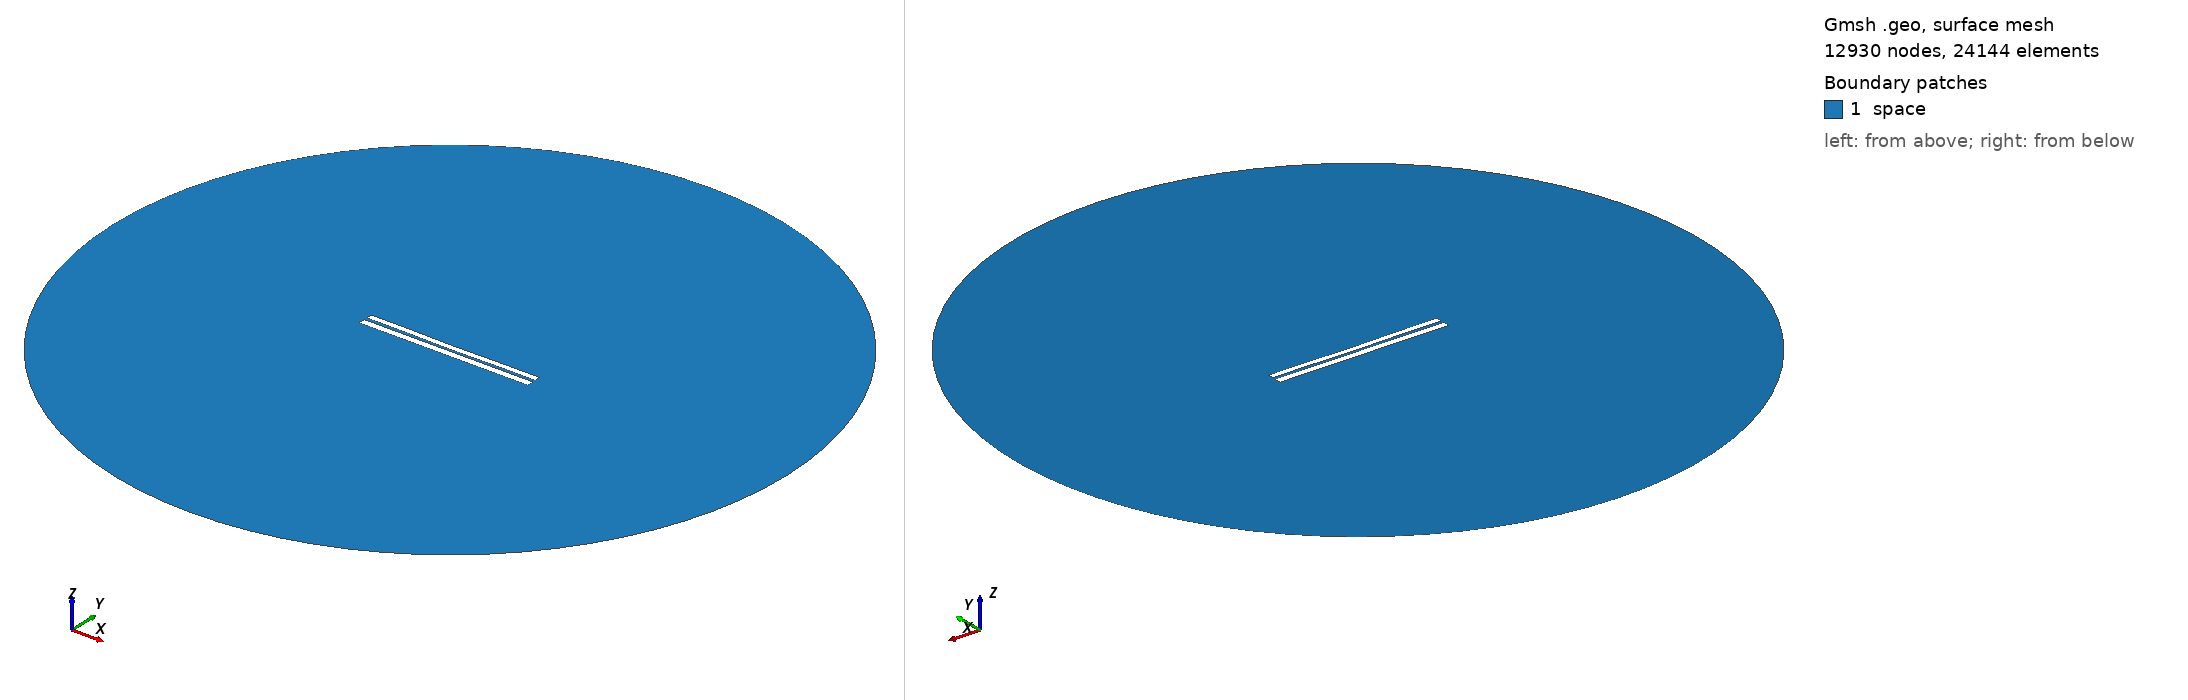

Gmsh geometry script, surface-meshed: 12930 nodes, 24144 surface elements. Boundary patches (legend numbers): 1 space. Left view from above one corner, right view from below the opposite corner. Legend entries are the model's physical surfaces. The drawing asked Gmsh for element sizes between 1% and 20% of the model's largest extent; the script's own settings can give other sizes.

=== 6264.geo (drawn) ===
//---------------------------------------
// Geometry kernel
//---------------------------------------

SetFactory("OpenCASCADE");



//---------------------------------------
// Parameters of the geometry
//---------------------------------------

// Overetch of the upper plate
overetch = 0.25;

// Distance between the plates
distance = 1.5;

// Discretization over the x axis (for the deformation)
nx = 50; 

// Length of the plate
L = 100 - overetch; 

// Number of modes
n = 4; 

// 1st mode coefficient
coeff(1) = -0.15;
beta(1) = 0.596864 * 3.1415926535 / L;

// 2nd mode coefficient
coeff(2) = -0.15;
beta(2) = 1.49418 * 3.1415926535 / L;

// 3rd mode coefficient
coeff(3) = 0.0;
beta(3) = 2.50025 * 3.1415926535 / L;

// 4th mode coefficient
coeff(4) = 0.07499999999999998;
beta(4) = 3.49999 * 3.1415926535 / L;



//---------------------------------------
// Upper plate (deformed rectangle)
//---------------------------------------

// Coordiantes of the upper plate
xmin = -50;
xmax = 50 - overetch;

// Height of the upper plate
yheight = 4 - 2 * overetch;

// Indexes of the points
UpperID[] = {};
LowerID[] = {};
LeftID[] = {};
RightID[] = {};

// Point index
p = 1;

// Horizontal edges
For i In {1:nx}
    x = xmin + (i-1)*(xmax - xmin)/(nx-1);

    y_bottom = distance / 2 + overetch;
    For j In {1:n}
        C = (Cosh(beta(j)*L) + Cos(beta(j)*L)) / (Sinh(beta(j)*L) + Sin(beta(j)*L));
        y_bottom  = y_bottom + coeff(j) * (Cosh(beta(j)*(x+50)) - Cos(beta(j)*(x+50)) - C * (Sinh(beta(j)*(x+50)) - Sin(beta(j)*(x+50))));
    EndFor

    y_top = y_bottom + yheight;

    Point(p) = {x, y_top, 0, 1.0};
    UpperID[i] = p;
    p = p + 1;

    Point(p) = {x, y_bottom, 0, 1.0};
    LowerID[i] = p;
    p = p + 1;
EndFor

// Create point lists
UpperPts[] = {}; LowerPts[] = {};
For i In {1:nx}
  UpperPts[] += {UpperID[i]};
  LowerPts[] += {LowerID[i]};
EndFor

// Build splines
Spline(1) = {UpperPts[]};
Spline(2) = {LowerPts[]};
Line(3) = {LowerPts[nx-1], UpperPts[nx-1]};
Line(4) = {LowerPts[0], UpperPts[0]};

// Build the plane surface
Curve Loop(1) = {2, 3, -1, -4};
Plane Surface(1) = {1};



//---------------------------------------
// Lower plate (rectangle)
//---------------------------------------

// Vertices
Point(1001) = {-50, -1, 0, 1.0};
Point(1002) = { 50, -1, 0, 1.0};
Point(1003) = { 50,  -5, 0, 1.0};
Point(1004) = {-50,  -5, 0, 1.0};

// Edges
Line(5) = {1001, 1002};
Line(6) = {1002, 1003};
Line(7) = {1003, 1004};
Line(8) = {1004, 1001};

// Plane surface
Line Loop(2) = {5, 6, 7, 8};
Plane Surface(2) = {2}; 



//---------------------------------------
// Outer (fictious) boundary
//---------------------------------------

// Points
Point(1005) = {0, 0, 0};       // Center
Point(1006) = {200, 0, 0};     // Start point
Point(1007) = {0, 200, 0};     // 90 degrees
Point(1008) = {-200, 0, 0};    // 180 degrees
Point(1009) = {0, -200, 0};    // 270 degrees

// Circle arcs (each needs start, center, end)
Circle(9) = {1006, 1005, 1007};
Circle(10) = {1007, 1005, 1008};
Circle(11) = {1008, 1005, 1009};
Circle(12) = {1009, 1005, 1006};

// Plane surface for the entire domain
Curve Loop(3) = {9, 10, 11, 12};
Surface(3) = {3};

// Subtract the plates from the whole domain to obtain the actual domain where we want to solve the equations
BooleanDifference{ Surface{3}; Delete; }{ Surface{1}; Surface{2}; Delete; }




//---------------------------------------
// Transfinite Lines/Curves
//---------------------------------------

// Set the number of points on the boundaries
r = 7;

// Plates
Transfinite Curve {1, 2} = 50*r Using Progression 1;
Transfinite Curve {3, 4} = 2*r Using Progression 1;
Transfinite Line {5, 7} = 50*r Using Progression 1;
Transfinite Line {6, 8} = 2*r Using Progression 1;

// Outer boundary
Transfinite Line {9, 10, 11, 12} = 20 Using Progression 1;



//---------------------------------------
// Physical groups
//---------------------------------------                

// Physical curves (boundaries)
Physical Line("force_segment", 10) = {2};
Physical Line("upper_plate", 11) = {1, 3, 4};
Physical Line("lower_plate", 12) = {5, 6, 7, 8};
Physical Line("boundary", 20) = {9, 10, 11, 12};

// Physical Surfaces
Physical Surface("space", 30) = {3};



//---------------------------------------
// 6. Generate the Mesh
//---------------------------------------

// 2D mesh generation
Mesh 2;
